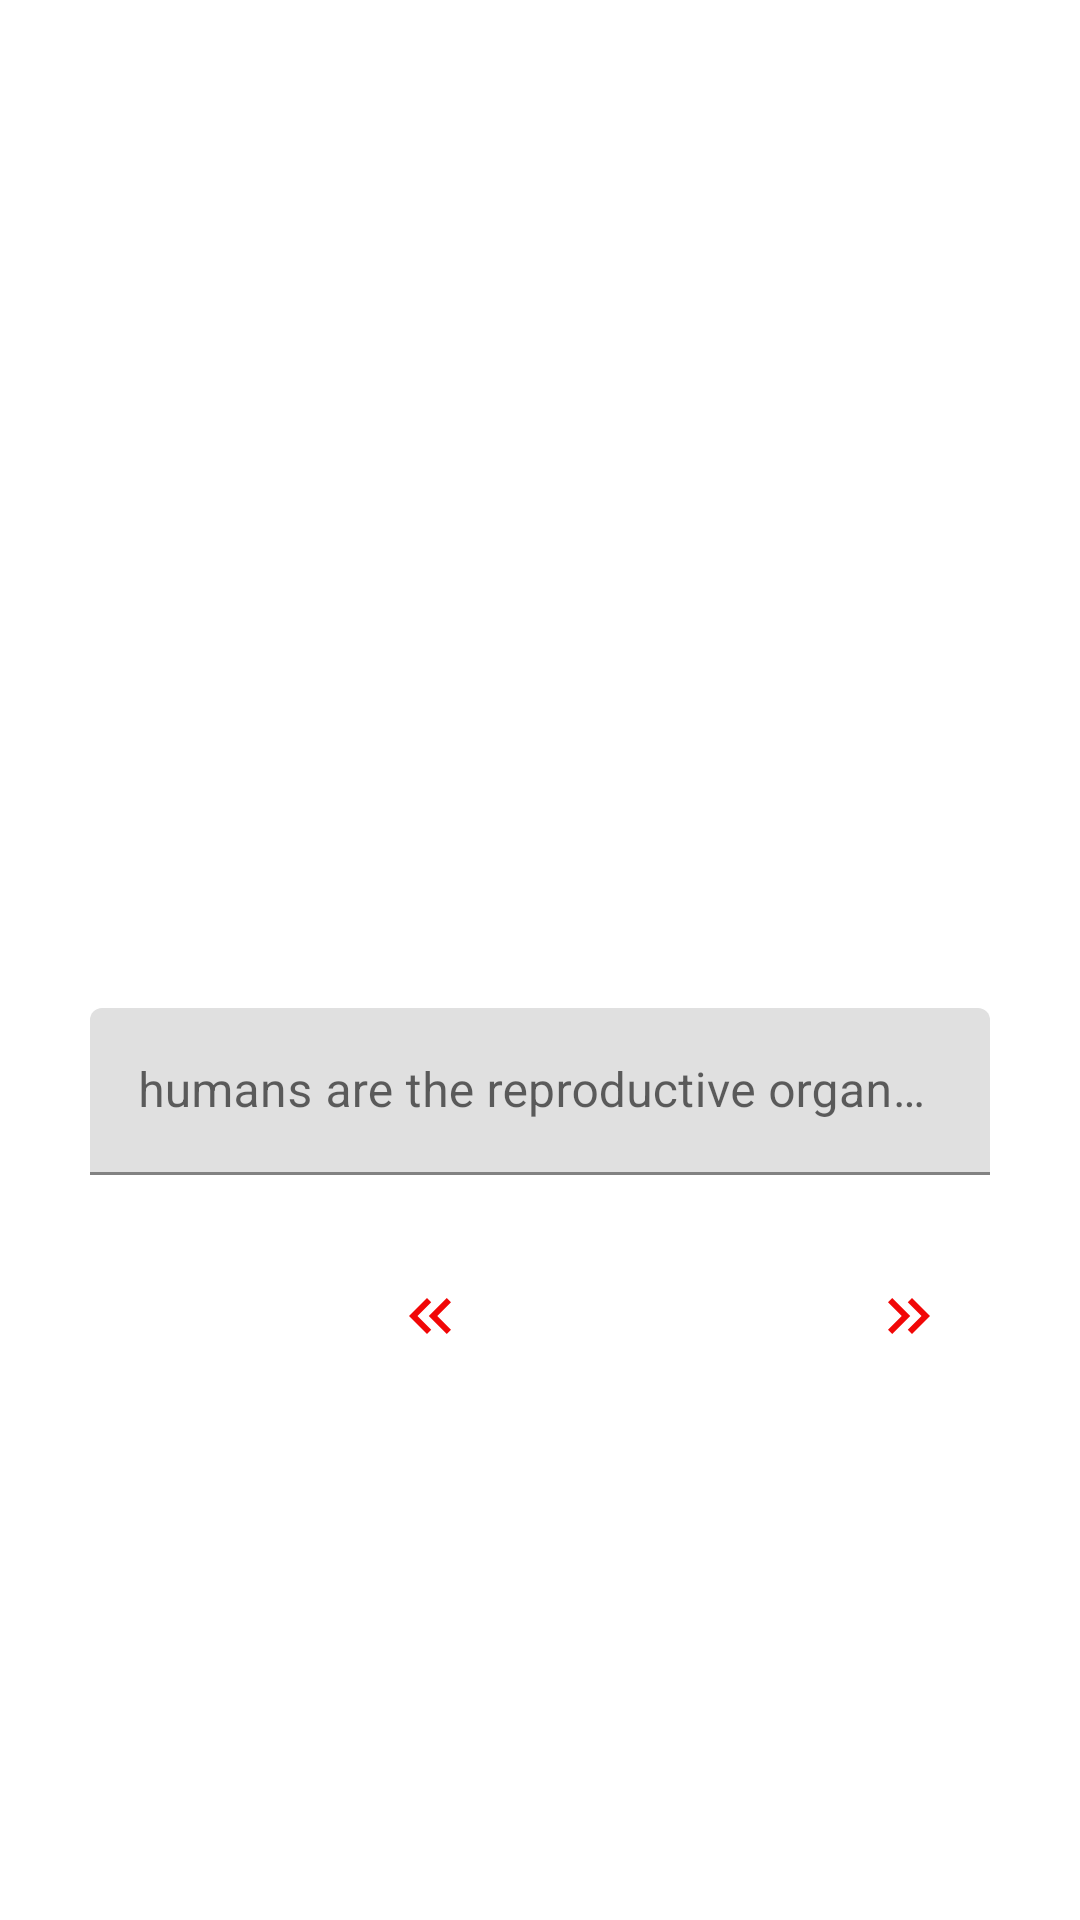

Here is an Android app screen rendered from its layout file. Give the layout XML and the strings, colors and styles it references.
<!-- AndroidManifest.xml: application theme Theme.MEMES -->
<!-- res/layout/activity_meme3.xml -->
<?xml version="1.0" encoding="utf-8"?>
<androidx.constraintlayout.widget.ConstraintLayout xmlns:android="http://schemas.android.com/apk/res/android"
    xmlns:app="http://schemas.android.com/apk/res-auto"
    xmlns:tools="http://schemas.android.com/tools"
    android:layout_width="match_parent"
    android:layout_height="match_parent"
    tools:context=".meme3">

    <androidx.constraintlayout.widget.Guideline
        android:id="@+id/guideline3"
        android:layout_width="wrap_content"
        android:layout_height="wrap_content"
        android:orientation="horizontal"
        app:layout_constraintGuide_percent="0.5"/>

    <ImageView
        android:id="@+id/ivmemec"
        android:layout_width="wrap_content"
        android:layout_height="0dp"
        android:layout_marginStart="24dp"
        android:layout_marginTop="16dp"
        android:layout_marginEnd="24dp"
        android:layout_marginBottom="400dp"
        app:layout_constraintBottom_toBottomOf="parent"
        app:layout_constraintEnd_toEndOf="parent"
        app:layout_constraintStart_toStartOf="parent"
        app:layout_constraintTop_toTopOf="parent"
        app:srcCompat="@drawable/memec" />

    <TextView
        android:id="@+id/tvnextc"
        android:layout_width="100dp"
        android:layout_height="30dp"
        android:layout_marginStart="24dp"
        android:layout_marginTop="32dp"
        android:layout_marginEnd="24dp"
        android:drawableEnd="@drawable/ic_baseline_keyboard_double_arrow_right_24"
        app:layout_constraintEnd_toEndOf="parent"
        app:layout_constraintHorizontal_bias="0.901"
        app:layout_constraintStart_toStartOf="parent"
        app:layout_constraintTop_toBottomOf="@+id/tilcaption3" />

    <TextView
        android:id="@+id/tvprevc"
        android:layout_width="100dp"
        android:layout_height="30dp"
        android:layout_marginStart="24dp"
        android:layout_marginTop="32dp"
        android:layout_marginEnd="24dp"
        android:drawableEnd="@drawable/ic_baseline_keyboard_double_arrow_left_24"
        app:layout_constraintEnd_toEndOf="parent"
        app:layout_constraintHorizontal_bias="0.148"
        app:layout_constraintStart_toStartOf="parent"
        app:layout_constraintTop_toBottomOf="@+id/tilcaption3" />

    <com.google.android.material.textfield.TextInputLayout
        android:id="@+id/tilcaption3"
        android:layout_width="300dp"
        android:layout_height="wrap_content"
        android:layout_marginStart="24dp"
        android:layout_marginTop="16dp"
        android:layout_marginEnd="24dp"
        app:layout_constraintEnd_toEndOf="parent"
        app:layout_constraintStart_toStartOf="parent"
        app:layout_constraintTop_toTopOf="@+id/guideline3">

        <com.google.android.material.textfield.TextInputEditText
            android:id="@+id/etcaption3"
            android:layout_width="match_parent"
            android:layout_height="wrap_content"
            android:hint="humans are the reproductive organ of technology" />
    </com.google.android.material.textfield.TextInputLayout>
</androidx.constraintlayout.widget.ConstraintLayout>
<!-- resources referenced by this layout -->
<resources>
  <!-- drawable ic_baseline_keyboard_double_arrow_left_24 (drawable) -->
  <vector android:height="24dp" android:tint="#F10707"
      android:viewportHeight="24" android:viewportWidth="24"
      android:width="24dp" xmlns:android="http://schemas.android.com/apk/res/android">
      <path android:fillColor="@android:color/white" android:pathData="M17.59,18l1.41,-1.41l-4.58,-4.59l4.58,-4.59l-1.41,-1.41l-6,6z"/>
      <path android:fillColor="@android:color/white" android:pathData="M11,18l1.41,-1.41l-4.58,-4.59l4.58,-4.59l-1.41,-1.41l-6,6z"/>
  </vector>
  <!-- drawable ic_baseline_keyboard_double_arrow_right_24 (drawable) -->
  <vector android:height="24dp" android:tint="#F10707"
      android:viewportHeight="24" android:viewportWidth="24"
      android:width="24dp" xmlns:android="http://schemas.android.com/apk/res/android">
      <path android:fillColor="@android:color/white" android:pathData="M6.41,6l-1.41,1.41l4.58,4.59l-4.58,4.59l1.41,1.41l6,-6z"/>
      <path android:fillColor="@android:color/white" android:pathData="M13,6l-1.41,1.41l4.58,4.59l-4.58,4.59l1.41,1.41l6,-6z"/>
  </vector>
  <style name="Theme.MEMES" parent="Theme.MaterialComponents.DayNight.DarkActionBar">
          
          <item name="colorPrimary">@color/purple_500</item>
          <item name="colorPrimaryVariant">@color/purple_700</item>
          <item name="colorOnPrimary">@color/white</item>
          
          <item name="colorSecondary">@color/teal_200</item>
          <item name="colorSecondaryVariant">@color/teal_700</item>
          <item name="colorOnSecondary">@color/black</item>
          
          <item name="android:statusBarColor">?attr/colorPrimaryVariant</item>
          
      </style>
  <!-- not gathered from this repository: default colours our renderer supplied (Android Studio template values) -->
  <color name="purple_500">#FF6200EE</color>
  <color name="purple_700">#FF3700B3</color>
  <color name="teal_200">#FF03DAC5</color>
  <color name="teal_700">#FF018786</color>
  <color name="black">#FF000000</color>
  <color name="white">#FFFFFFFF</color>
</resources>
